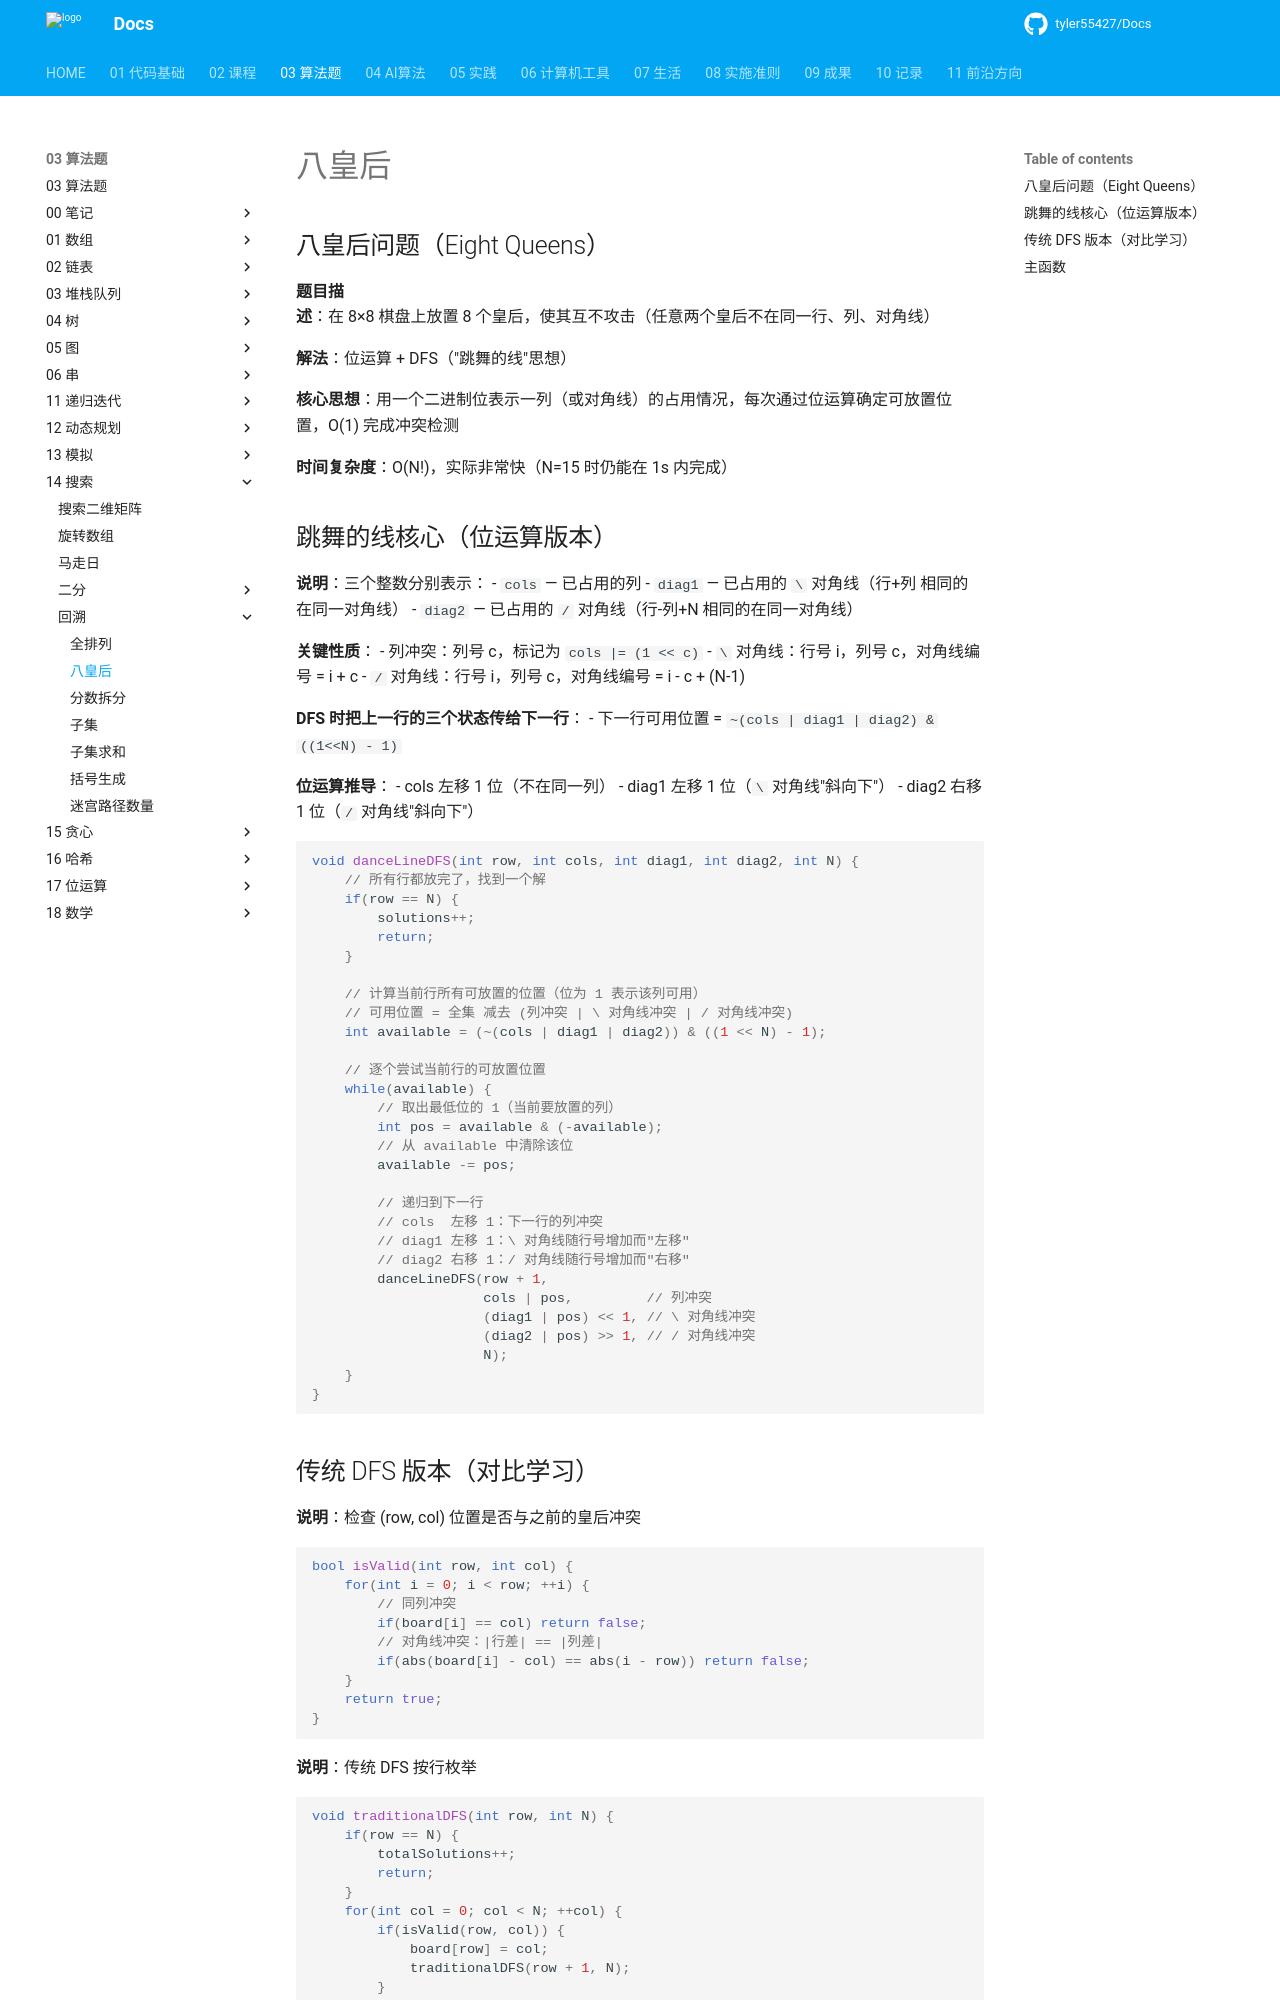

repository: tyler55427/Docs · page: 03_算法题/14_搜索/回溯/八皇后/index.html · generator: mkdocs

# 八皇后

## 八皇后问题（Eight Queens）

**题目描述**：在 8×8 棋盘上放置 8 个皇后，使其互不攻击（任意两个皇后不在同一行、列、对角线）

**解法**：位运算 + DFS（"跳舞的线"思想）

**核心思想**：用一个二进制位表示一列（或对角线）的占用情况，每次通过位运算确定可放置位置，O(1) 完成冲突检测

**时间复杂度**：O(N!)，实际非常快（N=15 时仍能在 1s 内完成）

## 跳舞的线核心（位运算版本）

**说明**：三个整数分别表示：
- `cols` — 已占用的列
- `diag1` — 已占用的 `\` 对角线（行+列 相同的在同一对角线）
- `diag2` — 已占用的 `/` 对角线（行-列+N 相同的在同一对角线）

**关键性质**：
- 列冲突：列号 c，标记为 `cols |= (1 << c)`
- `\` 对角线：行号 i，列号 c，对角线编号 = i + c
- `/` 对角线：行号 i，列号 c，对角线编号 = i - c + (N-1)

**DFS 时把上一行的三个状态传给下一行**：
- 下一行可用位置 = `~(cols | diag1 | diag2) & ((1<<N) - 1)`

**位运算推导**：
- cols  左移 1 位（不在同一列）
- diag1 左移 1 位（`\` 对角线"斜向下"）
- diag2 右移 1 位（`/` 对角线"斜向下"）

```cpp
void danceLineDFS(int row, int cols, int diag1, int diag2, int N) {
    // 所有行都放完了，找到一个解
    if(row == N) {
        solutions++;
        return;
    }

    // 计算当前行所有可放置的位置（位为 1 表示该列可用）
    // 可用位置 = 全集 减去 (列冲突 | \ 对角线冲突 | / 对角线冲突)
    int available = (~(cols | diag1 | diag2)) & ((1 << N) - 1);

    // 逐个尝试当前行的可放置位置
    while(available) {
        // 取出最低位的 1（当前要放置的列）
        int pos = available & (-available);
        // 从 available 中清除该位
        available -= pos;

        // 递归到下一行
        // cols  左移 1：下一行的列冲突
        // diag1 左移 1：\ 对角线随行号增加而"左移"
        // diag2 右移 1：/ 对角线随行号增加而"右移"
        danceLineDFS(row + 1,
                     cols | pos,         // 列冲突
                     (diag1 | pos) << 1, // \ 对角线冲突
                     (diag2 | pos) >> 1, // / 对角线冲突
                     N);
    }
}
```
